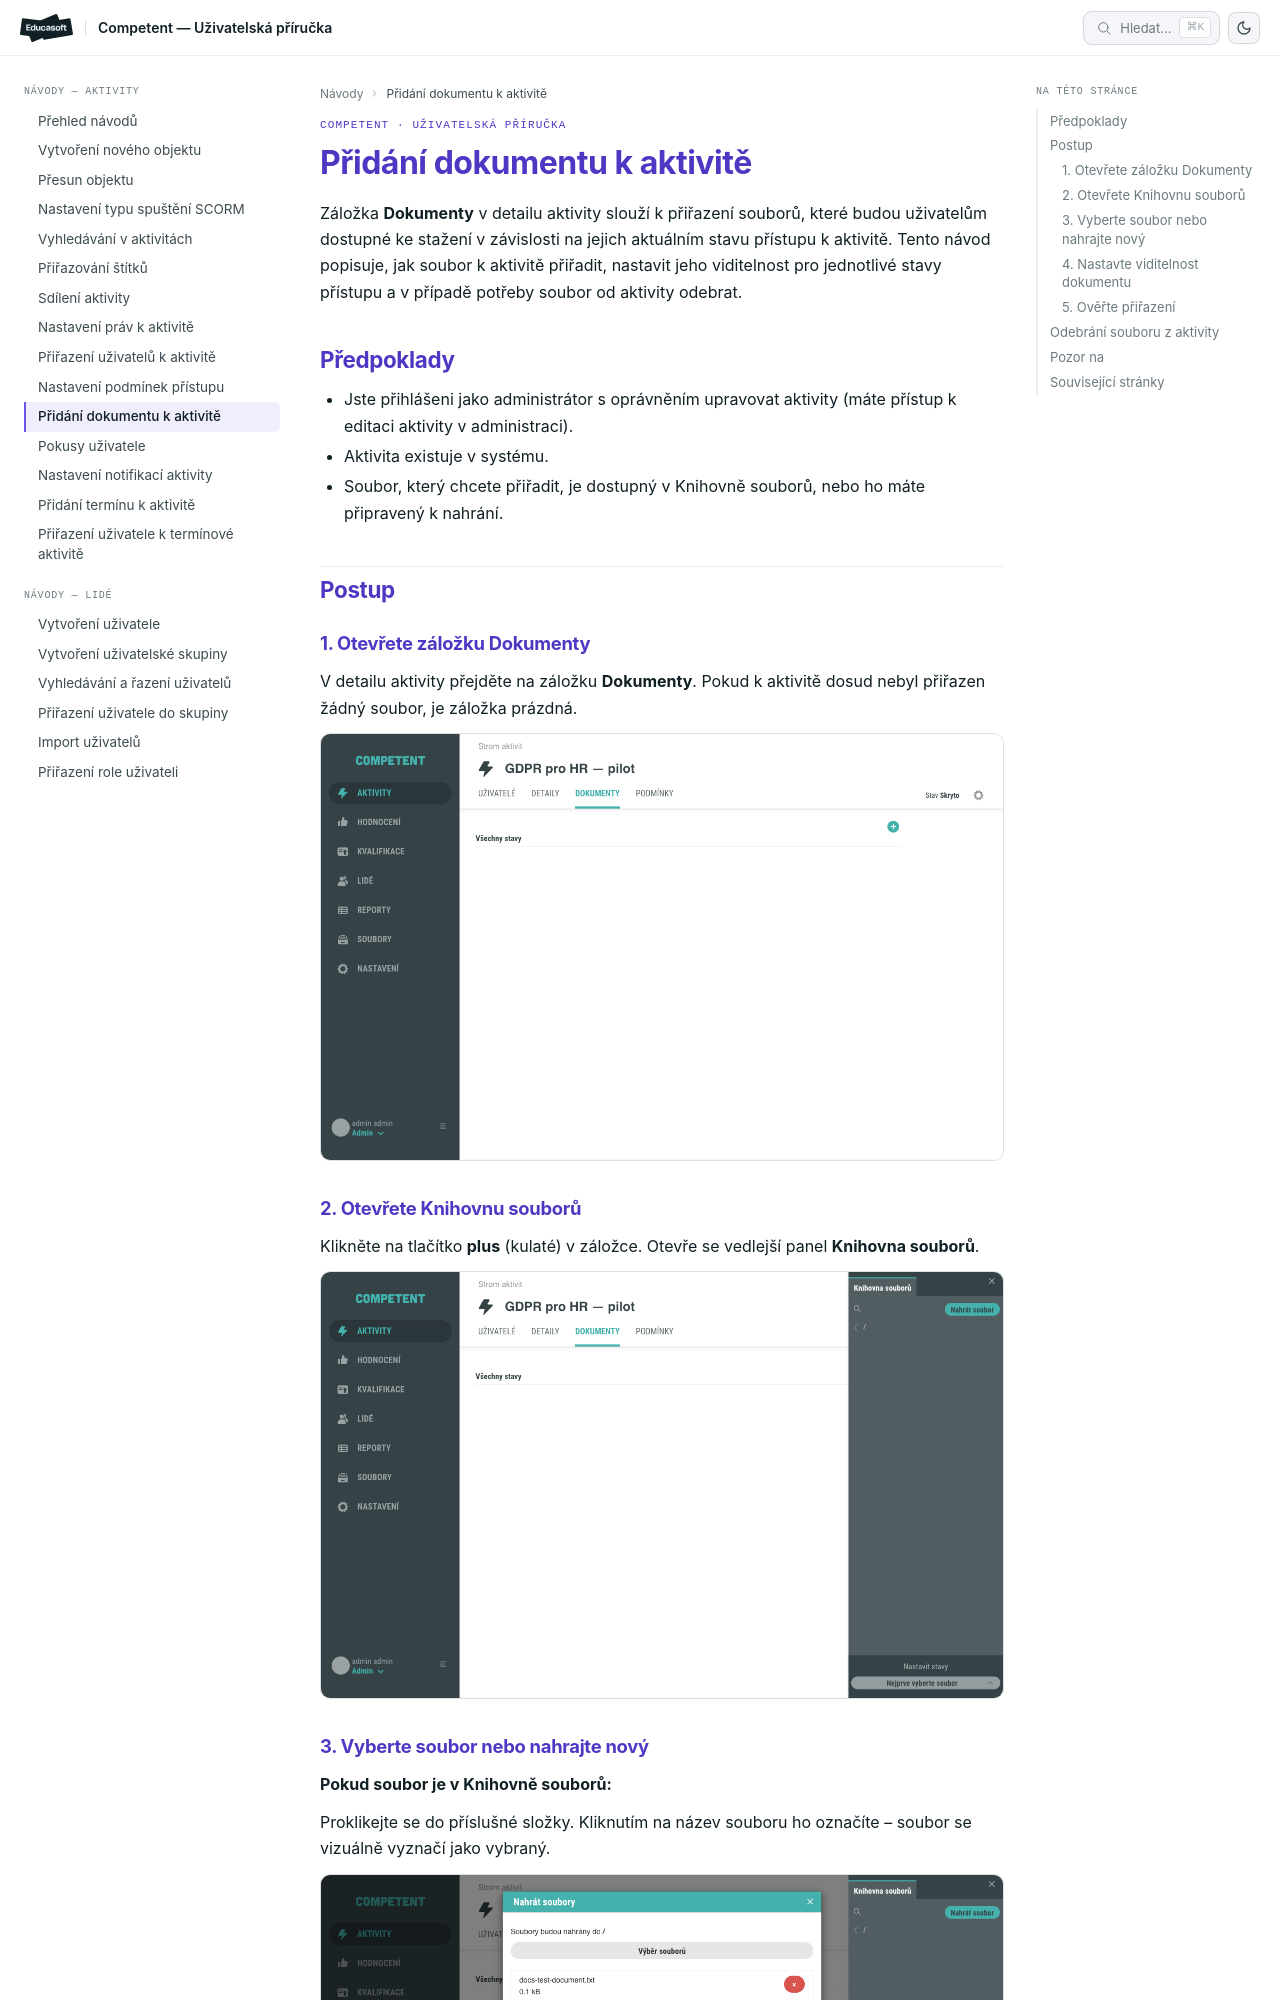

repository: EducasoftSolutions/competent-documentation · page: pro-administratory/how-to/aktivity/dokumenty-v-aktivite/index.html · generator: mkdocs

# Jak přidat dokument k aktivitě

Záložka **Dokumenty** v detailu aktivity slouží k přiřazení souborů, které budou uživatelům dostupné ke stažení v závislosti na jejich aktuálním stavu přístupu k aktivitě. Tento návod popisuje, jak soubor k aktivitě přiřadit, nastavit jeho viditelnost pro jednotlivé stavy přístupu a v případě potřeby soubor od aktivity odebrat.

## Předpoklady

- Jste přihlášeni jako administrátor s oprávněním upravovat aktivity (máte přístup k editaci aktivity v administraci).
- Aktivita existuje v systému.
- Soubor, který chcete přiřadit, je dostupný v Knihovně souborů, nebo ho máte připravený k nahrání.

## Postup

### 1. Otevřete záložku Dokumenty

V detailu aktivity přejděte na záložku **Dokumenty**. Pokud k aktivitě dosud nebyl přiřazen žádný soubor, je záložka prázdná.

![Záložka Dokumenty bez přiřazených souborů](_media/dokumenty-v-aktivite/01-dokumenty-prazdna-zalozka.png)

### 2. Otevřete Knihovnu souborů

Klikněte na tlačítko **plus** (kulaté) v záložce. Otevře se vedlejší panel **Knihovna souborů**.

![Vedlejší panel Knihovna souborů](_media/dokumenty-v-aktivite/02-dokumenty-panel-knihovna.png)
